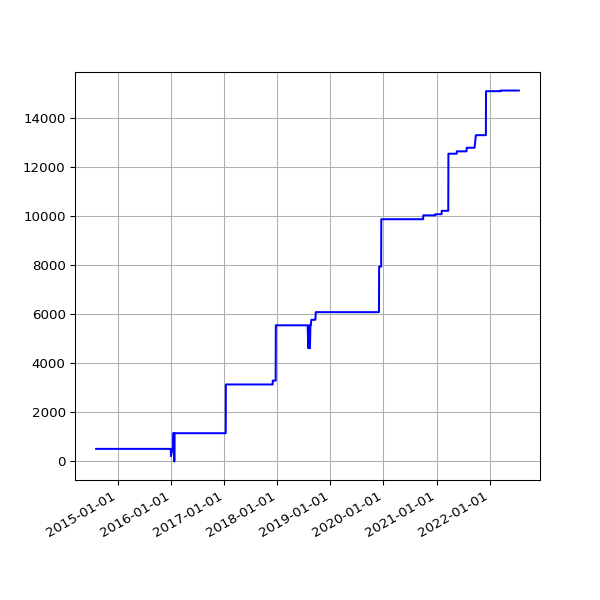

The file beside this chart, header and first rows:
date, value
2014-08-02 02:34:49 +0100, 513
2014-08-03 03:05:19 +0100, 513
2014-08-04 02:45:32 +0100, 513
2014-08-05 02:45:33 +0100, 513
2014-08-06 02:43:20 +0100, 513
2014-08-07 02:41:52 +0100, 513
2014-08-08 02:43:24 +0100, 513
2014-08-09 02:35:17 +0100, 513
2014-08-10 02:37:17 +0100, 513
2014-08-11 02:49:09 +0100, 513
2014-08-12 02:36:56 +0100, 513
2014-08-13 02:41:52 +0100, 513
2014-08-14 02:39:20 +0100, 513
2014-08-15 02:40:32 +0100, 513
2014-08-16 02:39:22 +0100, 513
2014-08-17 02:37:23 +0100, 513
2014-08-18 02:40:14 +0100, 513
2014-08-19 02:41:31 +0100, 513
2014-08-20 02:41:02 +0100, 513
2014-08-21 02:46:25 +0100, 513
2014-08-22 02:42:42 +0100, 513
2014-08-23 02:49:08 +0100, 513
2014-08-24 02:41:34 +0100, 513
2014-08-25 02:44:26 +0100, 513
2014-08-26 02:45:33 +0100, 513
2014-08-27 02:47:23 +0100, 513
2014-08-28 02:45:45 +0100, 513
2014-08-29 02:52:17 +0100, 513
2014-08-30 02:41:53 +0100, 513
2014-08-31 02:41:54 +0100, 513
2014-09-01 02:41:45 +0100, 513
2014-09-02 02:56:38 +0100, 513
2014-09-03 02:53:41 +0100, 513
2014-09-04 03:09:09 +0100, 513
2014-09-05 02:53:14 +0100, 513
2014-09-06 02:45:18 +0100, 513
2014-09-07 02:42:16 +0100, 513
2014-09-08 03:37:13 +0100, 513
2014-09-09 02:50:39 +0100, 513
2014-09-10 02:53:39 +0100, 513
2014-09-11 03:39:38 +0100, 513
2014-09-12 02:44:06 +0100, 513
2014-09-13 02:45:19 +0100, 513
2014-09-14 02:46:09 +0100, 513
2014-09-15 02:51:21 +0100, 513
2014-09-16 02:51:21 +0100, 513
2014-09-17 02:50:45 +0100, 513
2014-09-18 02:52:25 +0100, 513
2014-09-19 02:50:21 +0100, 513
2014-09-20 02:42:56 +0100, 513
2014-09-21 02:40:59 +0100, 513
2014-09-22 02:50:35 +0100, 513
2014-09-23 02:41:41 +0100, 513
2014-09-24 02:44:22 +0100, 513
2014-09-25 02:55:33 +0100, 513
2014-09-26 02:52:05 +0100, 513
2014-09-27 02:42:14 +0100, 513
2014-09-28 02:39:29 +0100, 513
2014-09-29 02:49:32 +0100, 513
2014-09-30 02:55:10 +0100, 513
... 2,255 more rows
